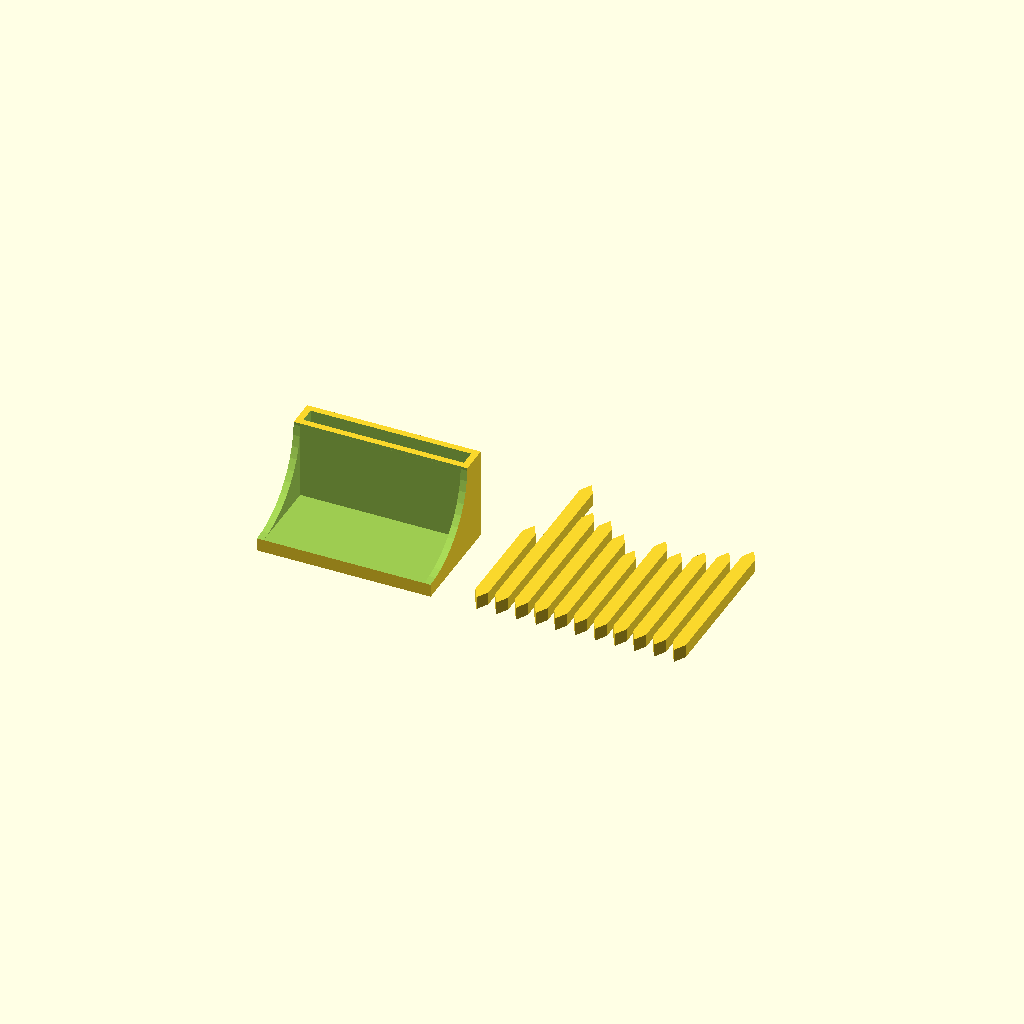
Cell 1 — every parameter at its default value.
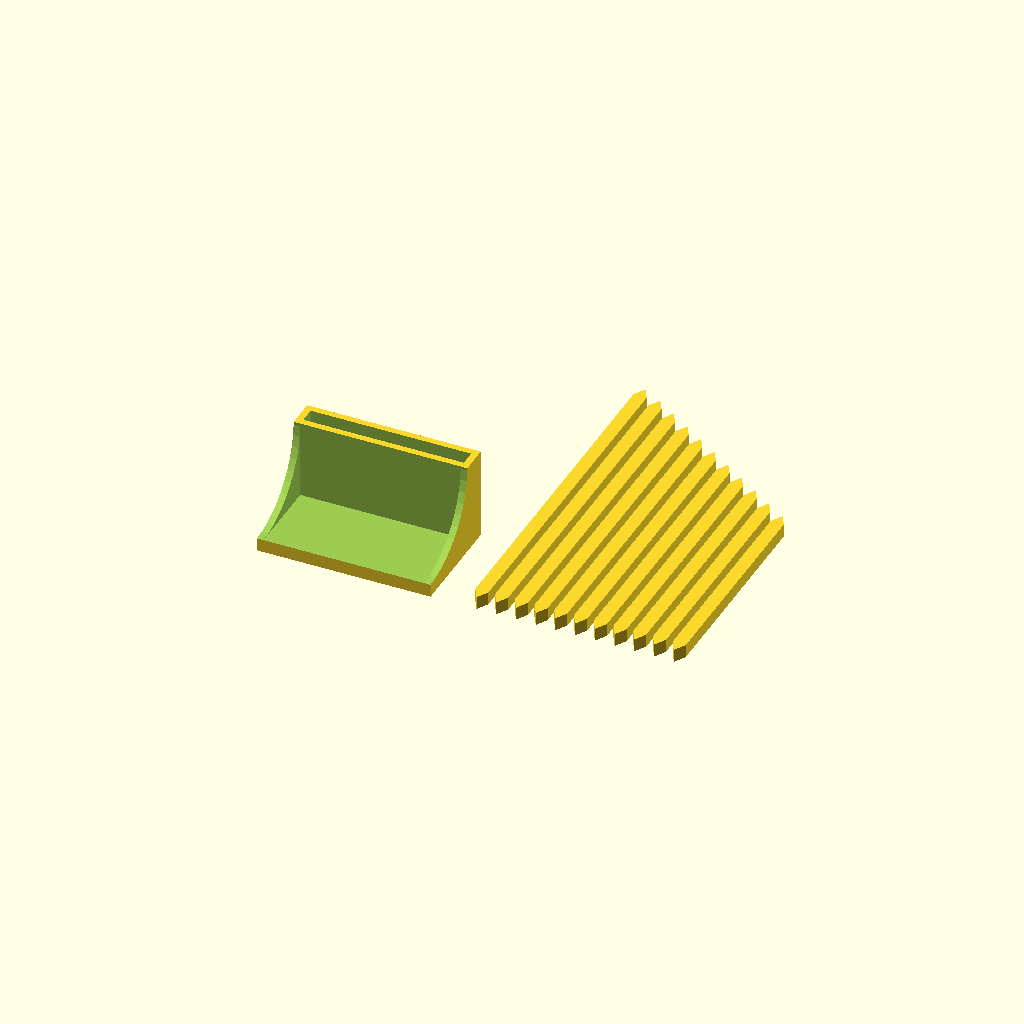
Cell 2 — Random set to "no", the other parameters unchanged.
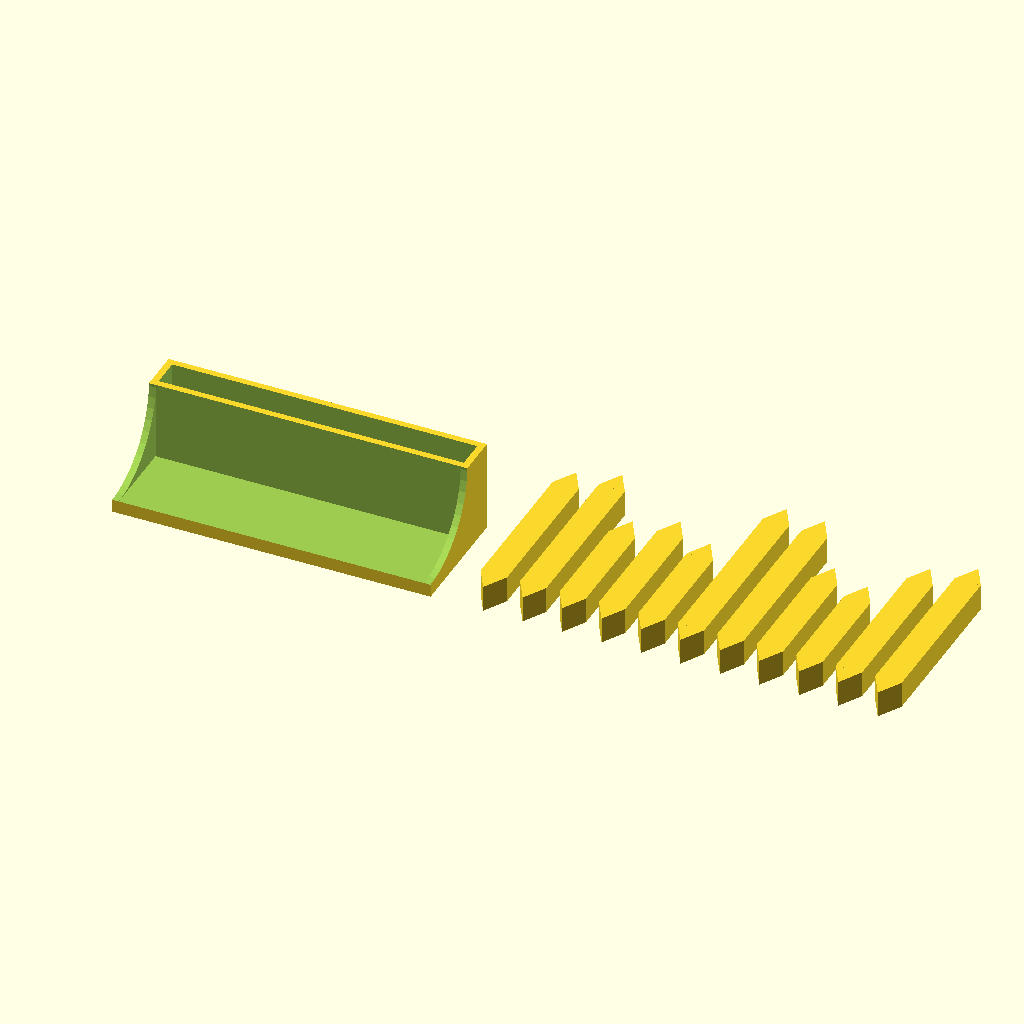
Cell 3 — stickWidth set to 10, the other parameters unchanged.
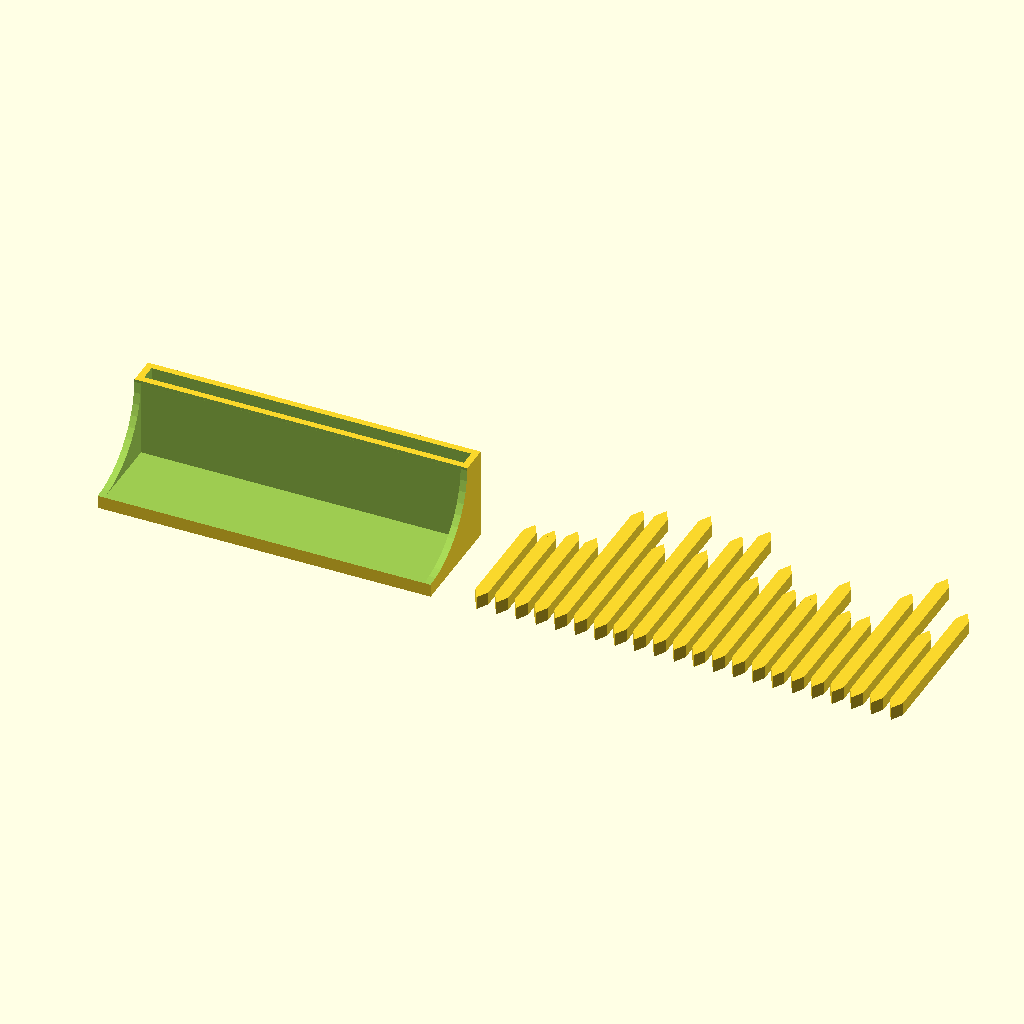
Cell 4: the same model with count = 22.
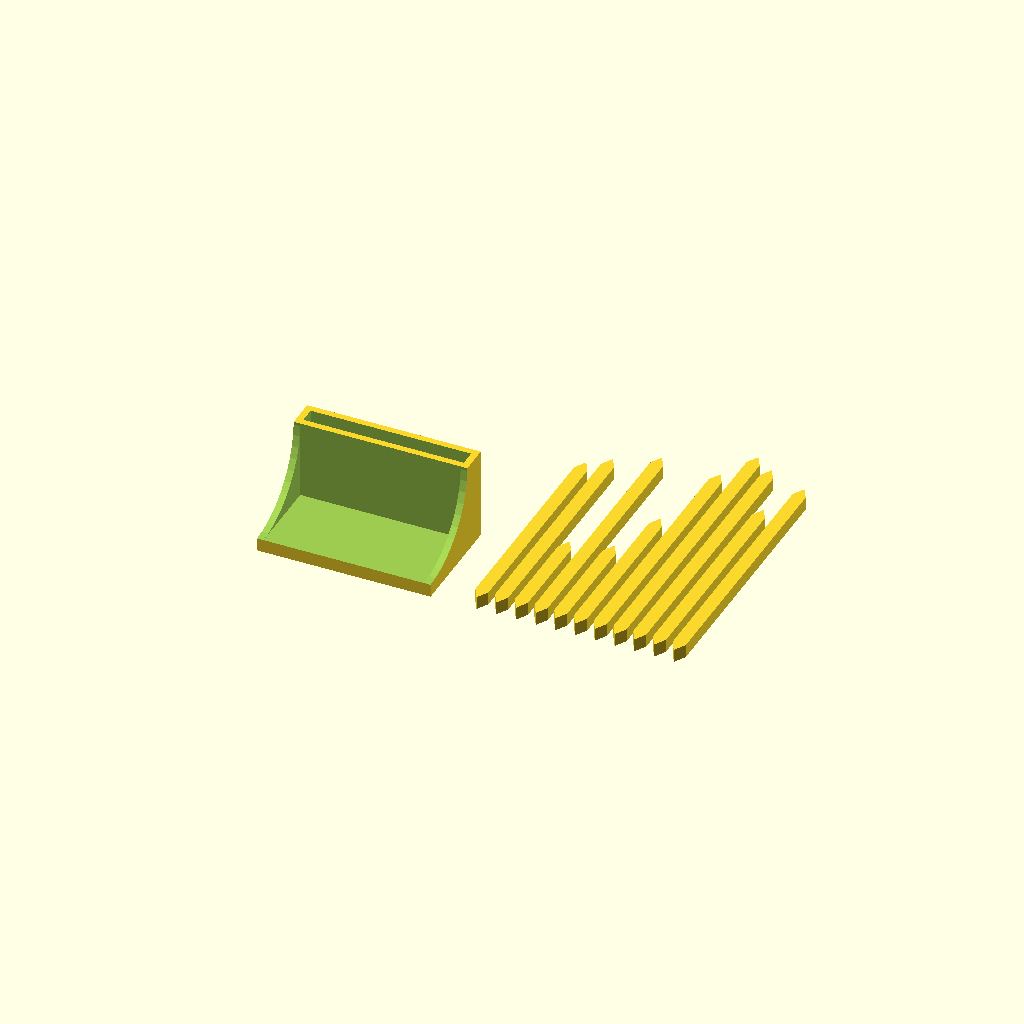
Cell 5: the same model with MaxLength = 80.
All cells are drawn from one camera (rotation 55°, 0°, 25°, orthographic, colour scheme Cornfield), so only the parameter changes between them.
The OpenSCAD source (inputs/thingiverse/files/thing-2651384/files/SortingAlgorithmDemonstrator.scad):
//Sorting Algorithm Demostrator
//For Quicksort etc.

stickWidth = 5; 
count = 11;
//changing anything anywhere will trigger a re-randomization
Random = "yes"; // [yes,no]
random = Random == "yes" ? true : false;
echo (random);
MaxLength = 40; // Only for random (above the level)
MinLength = 5; // Only for random (above the level)
// Only for non-random; make sure # of digits matches count*2. For example, "S123034" will generate one stick of length 12, one of 30 and one of 34 (mm, above the level) 'S' is to force customizer to conver the input to string. 
Seed = "S9995908580757065605550"; 
//Seed = str (lengthSeed);
standHeight = 30; 
clearance = 0.5;

if (random) {
    randLength = rands(MinLength+standHeight,MaxLength+standHeight,count);
    for (i = [1:count])
    {
        translate ([(i-1)*stickWidth*1.5,sqrt(3)*0.5*stickWidth-0.001,0])
        union(){
            cube ([stickWidth,randLength[i-1],stickWidth]);
            translate([stickWidth/2,-stickWidth/sqrt(3)/2,0])
            rotate(30)
            cylinder (r = stickWidth/sqrt(3), h = stickWidth ,$fn = 3);
            translate([stickWidth/2,randLength[i-1]+stickWidth/2/sqrt(3),0])
            rotate(-30)
            cylinder (r = stickWidth/sqrt(3), h = stickWidth ,$fn = 3);
        }
    }
}else{
     for (i = [1:count]){
         length = standHeight+ strToNbr(Seed[2*i])+10*strToNbr(Seed[2*i-1]);
         echo (length);
         
         translate ([(i-1)*stickWidth*1.5,sqrt(3)*0.5*stickWidth-0.001,0])
        union(){
            cube ([stickWidth,length,stickWidth]);
            translate([stickWidth/2,-stickWidth/sqrt(3)/2,0])
            rotate(30)
            cylinder (r = stickWidth/sqrt(3), h = stickWidth ,$fn = 3);
            translate([stickWidth/2,length+stickWidth/2/sqrt(3),0])
            rotate(-30)
            cylinder (r = stickWidth/sqrt(3), h = stickWidth ,$fn = 3);
        }
     }
    
}


function strToNbr(str, i=0, nb=0) = i == len(str) ? nb : nb+strToNbr(str, i+1, search(str[i],"0123456789")[0]*pow(10,len(str)-i-1));



translate([-count*(stickWidth+clearance)-clearance-20, 0,0 ])

difference(){
cube ([count*(stickWidth+clearance)+clearance+5,stickWidth+2*clearance+5+30,standHeight+5]);

translate([2.5, -0.01, 5])
cube ([count*(stickWidth+clearance)+clearance,30,standHeight+5]);
translate([2.5, 32.5, 5])
cube ([count*(stickWidth+clearance)+clearance,stickWidth+2*clearance,standHeight+5]);

translate([-.5,0,standHeight+5])
scale([1,1,standHeight/30])
rotate([0,90,0])
cylinder (r = 30, h = count*(stickWidth+clearance)+clearance+6, $fn = 45);
}

//String to number found from this site: https://github.com/openscad/openscad/issues/571 
Parameter table extracted from the source (name, type, default, range or options):
stickWidth: number, default 5
count: number, default 11
Random: string, default "yes", options "yes", "no"
MaxLength: number, default 40
MinLength: number, default 5
Seed: string, default "S9995908580757065605550"
standHeight: number, default 30
clearance: number, default 0.5
